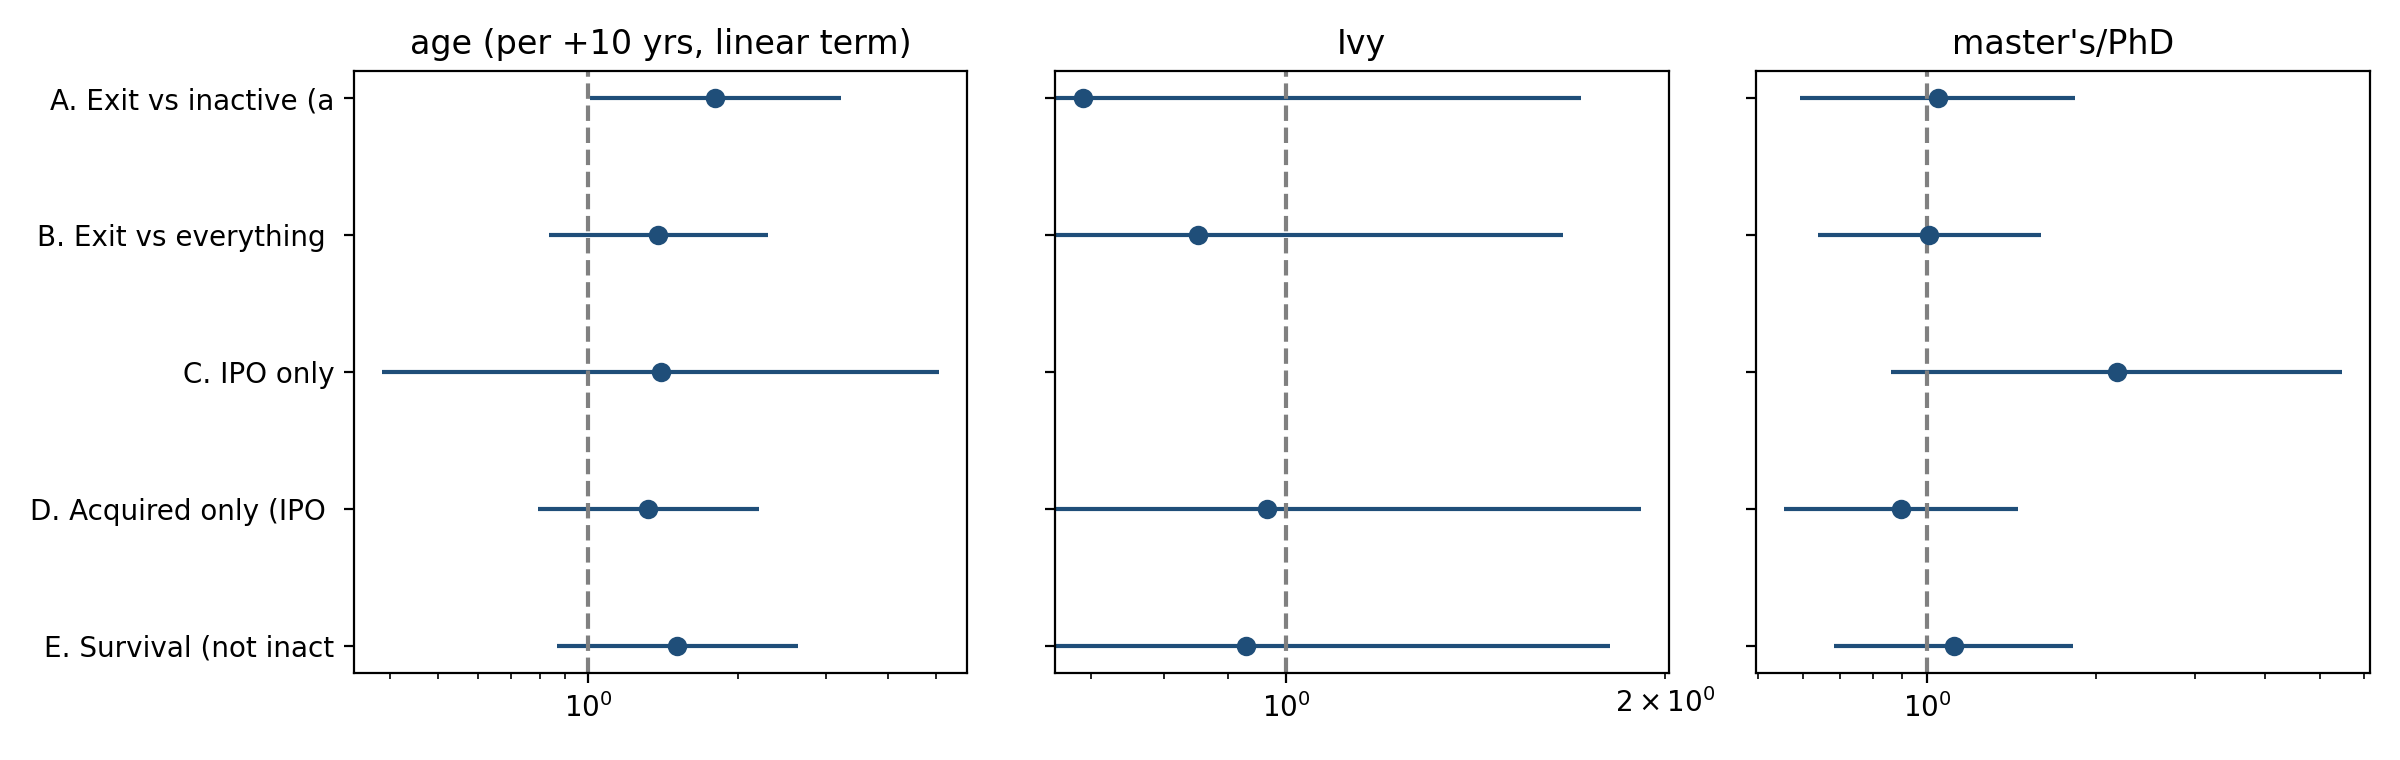

Source data for this figure (header and first rows):
term, outcome, n, base_rate, OR, lo, hi, p
age_c, A. Exit vs inactive (active dropped), 246, 0.545, 1.8, 1.008, 3.215, 0.047
age_c2, A. Exit vs inactive (active dropped), 246, 0.545, 0.393, 0.166, 0.927, 0.033
ivy, A. Exit vs inactive (active dropped), 246, 0.545, 0.69, 0.277, 1.716, 0.425
has_grad, A. Exit vs inactive (active dropped), 246, 0.545, 1.044, 0.594, 1.835, 0.881
age_c, B. Exit vs everything else (active = 0), 404, 0.332, 1.383, 0.833, 2.297, 0.21
age_c2, B. Exit vs everything else (active = 0), 404, 0.332, 0.582, 0.326, 1.038, 0.067
ivy, B. Exit vs everything else (active = 0), 404, 0.332, 0.851, 0.436, 1.659, 0.635
has_grad, B. Exit vs everything else (active = 0), 404, 0.332, 1.008, 0.638, 1.592, 0.973
age_c, C. IPO only, 404, 0.035, 1.398, 0.385, 5.075, 0.611
age_c2, C. IPO only, 404, 0.035, 0.541, 0.07, 4.184, 0.556
ivy, C. IPO only, 404, 0.035, 0.0, 0.0, 0.0, 0.0
has_grad, C. IPO only, 404, 0.035, 2.174, 0.862, 5.482, 0.1
age_c, D. Acquired only (IPO dropped), 390, 0.308, 1.322, 0.792, 2.209, 0.286
age_c2, D. Acquired only (IPO dropped), 390, 0.308, 0.606, 0.33, 1.113, 0.106
ivy, D. Acquired only (IPO dropped), 390, 0.308, 0.966, 0.487, 1.913, 0.92
has_grad, D. Acquired only (IPO dropped), 390, 0.308, 0.899, 0.556, 1.453, 0.664
age_c, E. Survival (not inactive), 404, 0.723, 1.511, 0.865, 2.64, 0.147
age_c2, E. Survival (not inactive), 404, 0.723, 0.694, 0.395, 1.217, 0.202
ivy, E. Survival (not inactive), 404, 0.723, 0.93, 0.478, 1.808, 0.83
has_grad, E. Survival (not inactive), 404, 0.723, 1.114, 0.683, 1.819, 0.665
